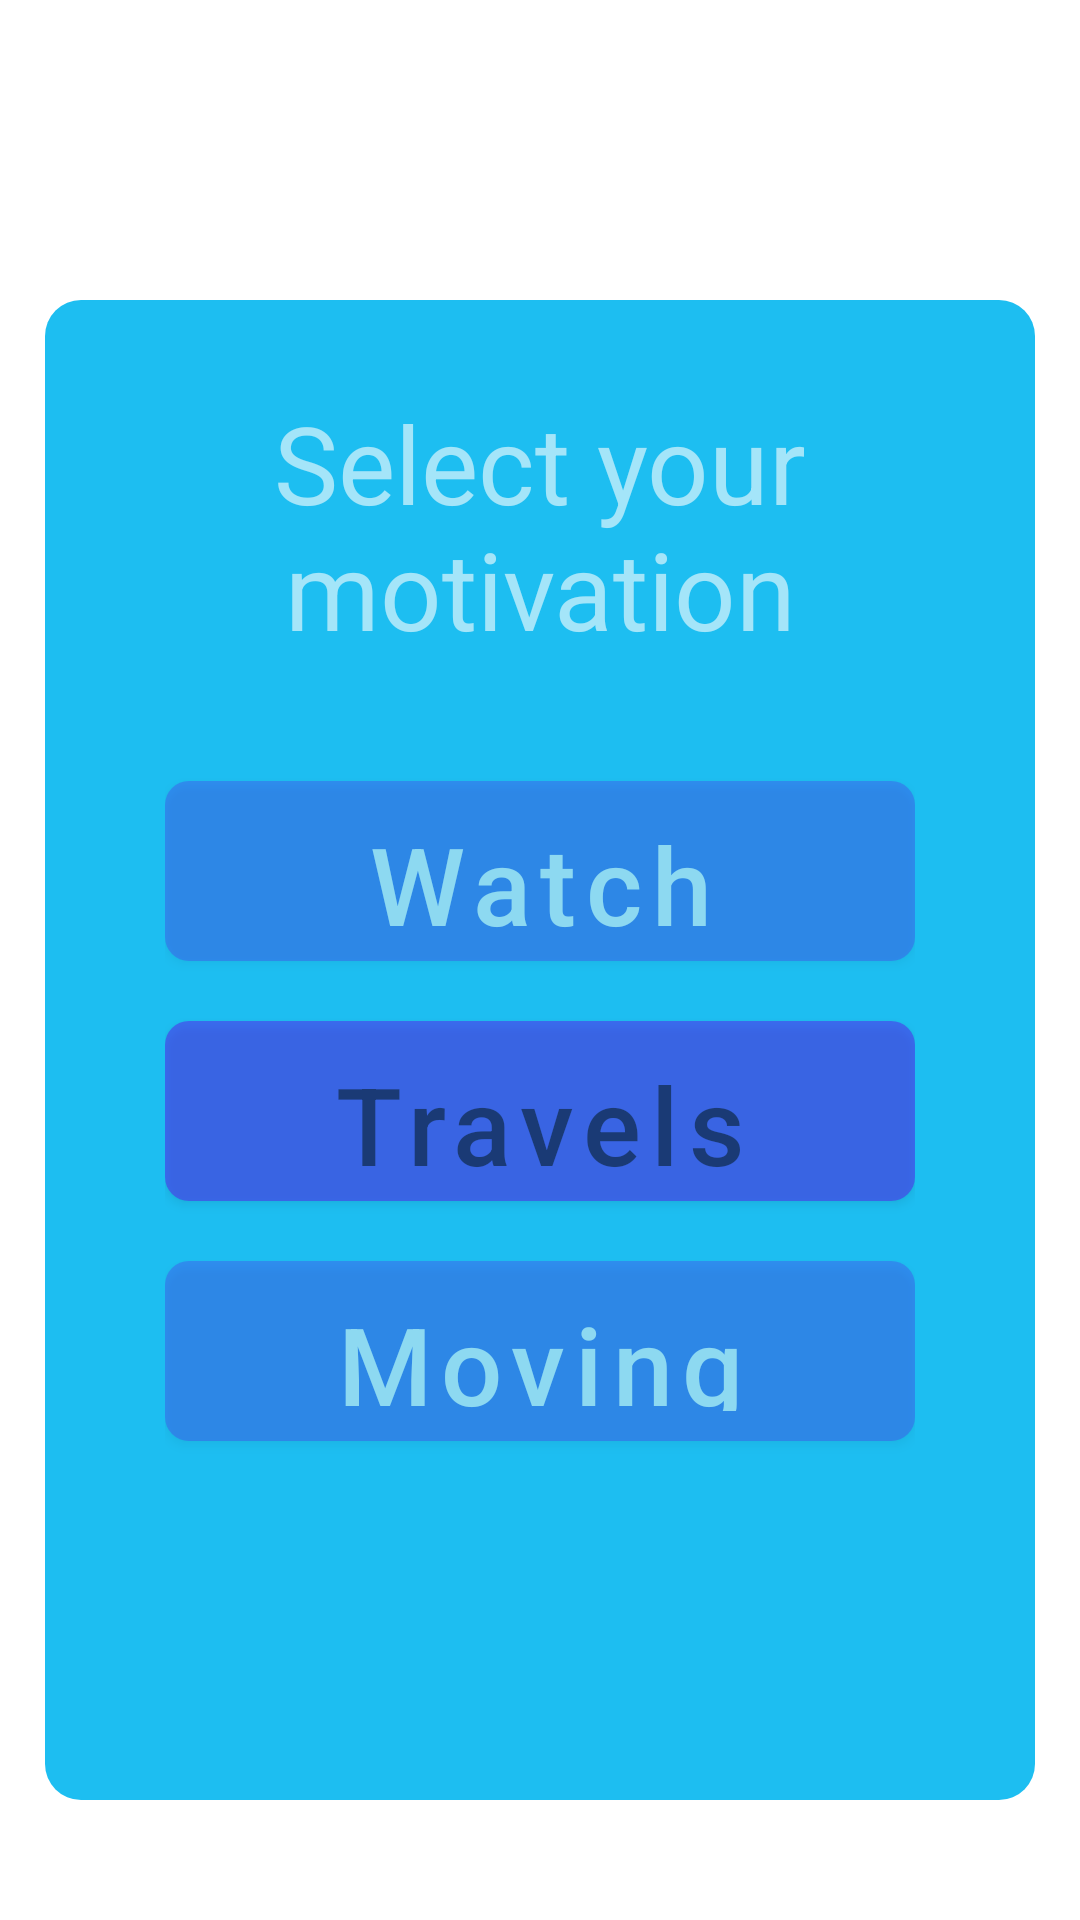

Produce the Android XML layout that renders to this screen, including the resource entries it uses.
<!-- AndroidManifest.xml: fallback theme Theme.MaterialComponents.DayNight.NoActionBar -->
<!-- res/layout/activity_select_motivation.xml -->
<?xml version="1.0" encoding="utf-8"?>
<LinearLayout xmlns:android="http://schemas.android.com/apk/res/android"
    xmlns:app="http://schemas.android.com/apk/res-auto"
    xmlns:tools="http://schemas.android.com/tools"
    android:layout_width="match_parent"
    android:layout_height="match_parent"
    android:orientation="vertical"
    tools:context=".ui.introduction.SelectMotivationActivity">

    <LinearLayout
        android:layout_width="wrap_content"
        android:layout_height="500dp"
        android:layout_marginTop="100dp"
        android:paddingTop="30dp"
        android:paddingLeft="40dp"
        android:paddingRight="40dp"
        android:orientation="vertical"
        android:background="@drawable/card_select_motivation"
        android:layout_gravity="center">

        <TextView
            android:layout_width="200dp"
            android:textAlignment="center"
            android:layout_height="wrap_content"
            android:layout_gravity="center"
            android:textColor="@color/white"
            android:alpha="0.6"
            android:textFontWeight="700"
            android:text="Select your motivation"
            android:textSize="36dp" />

        <Button
            android:id="@+id/watch_movie_choice"
            android:layout_width="250dp"
            android:layout_height="60dp"
            android:text="Watch movie"
            android:background="@drawable/button_white_background"
            android:layout_gravity="center"
            android:alpha="0.5"
            android:textSize="36dp"
            android:layout_marginTop="40dp"
            android:textAllCaps="false" />

        <Button
            android:id="@+id/travels_choice"
            android:layout_width="250dp"
            android:layout_height="60dp"
            android:text="Travels"
            android:layout_gravity="center"
            android:background="@drawable/button_white_background"
            android:alpha="0.85"
            android:textColor="#90000000"
            android:textSize="36dp"
            android:layout_marginTop="20dp"
            android:textAllCaps="false" />

        <Button
            android:id="@+id/moving_choice"
            android:layout_width="250dp"
            android:layout_height="60dp"
            android:text="Moving"
            android:layout_gravity="center"
            android:alpha="0.5"
            android:background="@drawable/button_white_background"
            android:textSize="36dp"
            android:layout_marginTop="20dp"
            android:textAllCaps="false" />
    </LinearLayout>
</LinearLayout>
<!-- resources referenced by this layout -->
<resources>
  <color name="white">#ffffff</color>
  <!-- drawable button_white_background (drawable) -->
  <?xml version="1.0" encoding="utf-8"?>
  <shape xmlns:android="http://schemas.android.com/apk/res/android">
      <solid
          android:color="#80FFFFFF" />
      <corners
          android:topLeftRadius="8dp"
          android:topRightRadius="8dp"
          android:bottomLeftRadius="8dp"
          android:bottomRightRadius="8dp" />
  </shape>
  <!-- drawable card_select_motivation (drawable) -->
  <?xml version="1.0" encoding="utf-8"?>
  <shape xmlns:android="http://schemas.android.com/apk/res/android">
      <solid
          android:color="#1DBEF1" />
      <corners
          android:topLeftRadius="12dp"
          android:topRightRadius="12dp"
          android:bottomLeftRadius="12dp"
          android:bottomRightRadius="12dp" />
  </shape>
</resources>
